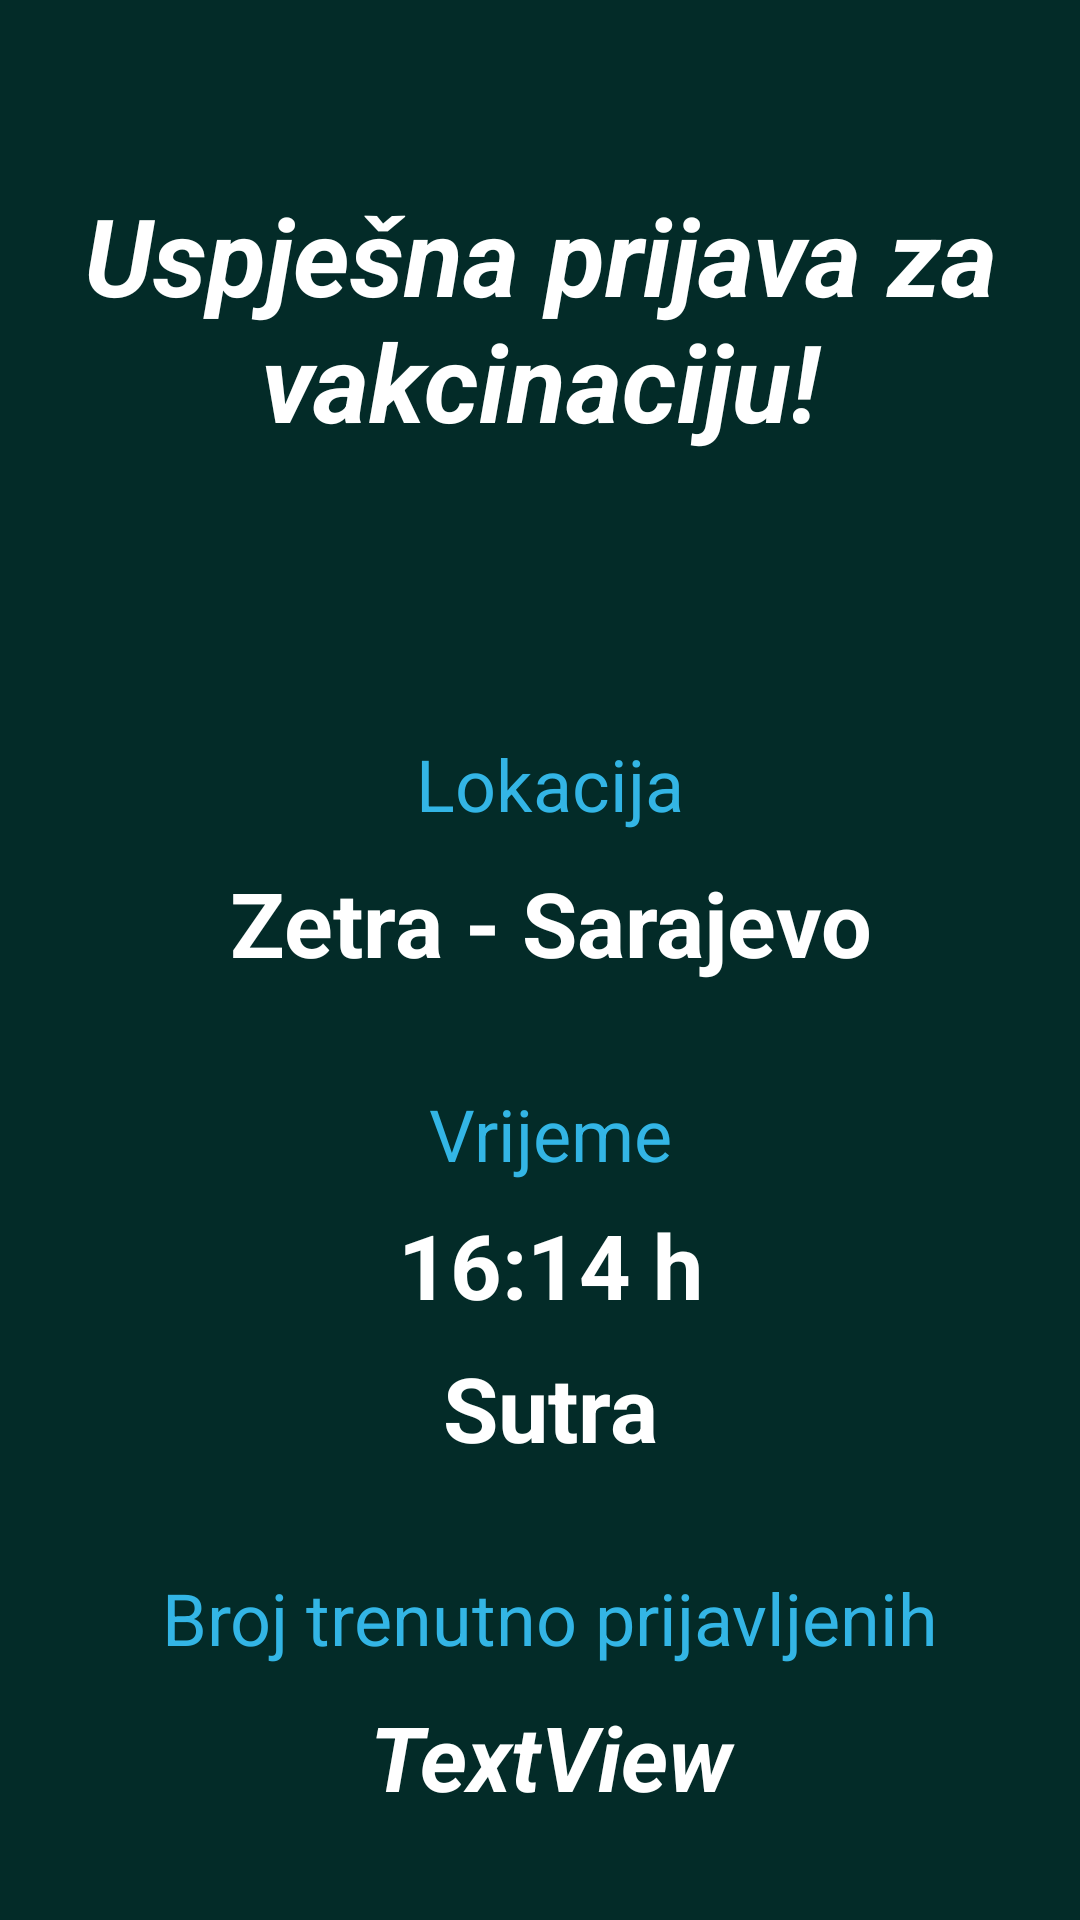

Write the Android layout XML for this screen, with the resource values it uses.
<!-- AndroidManifest.xml: application theme Theme.Covid19 -->
<!-- res/layout/fragment_success.xml -->
<?xml version="1.0" encoding="utf-8"?>
<layout xmlns:android="http://schemas.android.com/apk/res/android"
    xmlns:app="http://schemas.android.com/apk/res-auto">

    <androidx.constraintlayout.widget.ConstraintLayout
        android:layout_width="match_parent"
        android:layout_height="match_parent"
        android:background="@color/background">

        <TextView
            android:id="@+id/textView4"
            style="@style/naslov"
            android:layout_width="333dp"
            android:layout_height="140dp"
            android:layout_marginLeft="15dp"
            android:layout_marginTop="36dp"
            android:layout_marginRight="15dp"
            android:text="@string/SuccessTitle"
            app:layout_constraintEnd_toEndOf="parent"
            app:layout_constraintStart_toStartOf="parent"
            app:layout_constraintTop_toTopOf="parent" />

        <LinearLayout
            android:id="@+id/linearLayout2"
            android:layout_width="374dp"
            android:layout_height="380dp"
            android:layout_marginLeft="15dp"
            android:layout_marginTop="64dp"
            android:layout_marginRight="15dp"
            android:orientation="vertical"
            app:layout_constraintEnd_toEndOf="parent"
            app:layout_constraintHorizontal_bias="0.432"
            app:layout_constraintStart_toStartOf="parent"
            app:layout_constraintTop_toBottomOf="@+id/textView4">

            <LinearLayout
                android:id="@+id/lokacija"
                android:layout_width="match_parent"
                android:layout_height="93dp"
                android:layout_marginBottom="25dp"
                android:orientation="vertical">

                <TextView
                    android:id="@+id/label1lok"
                    android:layout_width="match_parent"
                    android:layout_height="wrap_content"
                    android:layout_weight="1"
                    android:gravity="center_horizontal|center_vertical"
                    android:text="@string/lok"
                    android:textColor="@android:color/holo_blue_light"
                    android:textSize="24sp" />

                <TextView
                    android:id="@+id/lokacijaTxt"
                    android:layout_width="match_parent"
                    android:layout_height="wrap_content"
                    android:layout_weight="1"
                    android:gravity="center_horizontal|center_vertical"
                    android:text="Zetra - Sarajevo"
                    android:textColor="@color/white"
                    android:textSize="30sp"
                    android:textStyle="bold" />
            </LinearLayout>

            <LinearLayout
                android:id="@+id/Vrijeme"
                android:layout_width="match_parent"
                android:layout_height="135dp"
                android:layout_marginBottom="25dp"
                android:orientation="vertical">

                <TextView
                    android:id="@+id/labelVrijeme"
                    android:layout_width="match_parent"
                    android:layout_height="wrap_content"
                    android:layout_weight="1"
                    android:gravity="center_horizontal|center_vertical"
                    android:text="@string/vrijeme"
                    android:textColor="@android:color/holo_blue_light"
                    android:textSize="24sp" />

                <TextView
                    android:id="@+id/vrijemeTxt"
                    android:layout_width="match_parent"
                    android:layout_height="wrap_content"
                    android:layout_weight="1"
                    android:gravity="center_horizontal|center_vertical"
                    android:text="16:14 h"
                    android:textColor="@color/white"
                    android:textSize="30sp"
                    android:textStyle="bold" />

                <TextView
                    android:id="@+id/vrijemeDat"
                    android:layout_width="match_parent"
                    android:layout_height="wrap_content"
                    android:layout_weight="1"
                    android:gravity="center_horizontal|center_vertical"
                    android:text="Sutra"
                    android:textColor="@color/white"
                    android:textSize="30sp"
                    android:textStyle="bold" />
            </LinearLayout>

            <LinearLayout
                android:id="@+id/prijavljeni"
                android:layout_width="match_parent"
                android:layout_height="93dp"
                android:orientation="vertical">

                <TextView
                    android:id="@+id/label3Prijavljeni"
                    android:layout_width="match_parent"
                    android:layout_height="wrap_content"
                    android:layout_weight="1"
                    android:gravity="center_horizontal|center_vertical"
                    android:text="@string/trenutnoPrijavljeni"
                    android:textColor="@android:color/holo_blue_light"
                    android:textSize="24sp" />

                <TextView
                    android:id="@+id/prijavljeniTxt"
                    android:layout_width="match_parent"
                    android:layout_height="wrap_content"
                    android:layout_weight="1"
                    android:gravity="center_horizontal|center_vertical"
                    android:text="TextView"
                    android:textColor="@color/white"
                    android:textSize="30sp"
                    android:textStyle="bold|italic" />
            </LinearLayout>
        </LinearLayout>

    </androidx.constraintlayout.widget.ConstraintLayout>
</layout>
<!-- resources referenced by this layout -->
<resources>
  <color name="background">#032B28</color>
  <color name="white">#FFFFFFFF</color>
  <string name="SuccessTitle">Uspješna prijava za vakcinaciju!</string>
  <string name="lok">Lokacija</string>
  <string name="trenutnoPrijavljeni">Broj trenutno prijavljenih</string>
  <string name="vrijeme">Vrijeme</string>
  <style name="naslov">
          <item name="android:layout_width">@dimen/widthNaslov</item>
          <item name="android:layout_height">193dp</item>
          <item name="android:layout_marginTop">8dp</item>
          <item name="android:gravity">center_horizontal|center_vertical</item>
          <item name="android:textColor">@color/white</item>
          <item name="android:textSize">36sp</item>
          <item name="android:textStyle">bold|italic</item>
      </style>
  <style name="Theme.Covid19" parent="Theme.MaterialComponents.DayNight.DarkActionBar">
          
          <item name="colorPrimary">@color/teal_200</item>
          <item name="colorPrimaryVariant">@color/teal_700</item>
          <item name="colorOnPrimary">@color/white</item>
          
          <item name="colorSecondary">@color/teal_200</item>
          <item name="colorSecondaryVariant">@color/teal_700</item>
          <item name="colorOnSecondary">@color/black</item>
          
          <item name="android:statusBarColor" tools:targetApi="l">?attr/colorPrimaryVariant</item>
          
      </style>
  <dimen name="widthNaslov">382dp</dimen>
  <color name="teal_200">#FF03DAC5</color>
  <color name="teal_700">#FF018786</color>
  <color name="black">#FF000000</color>
</resources>
